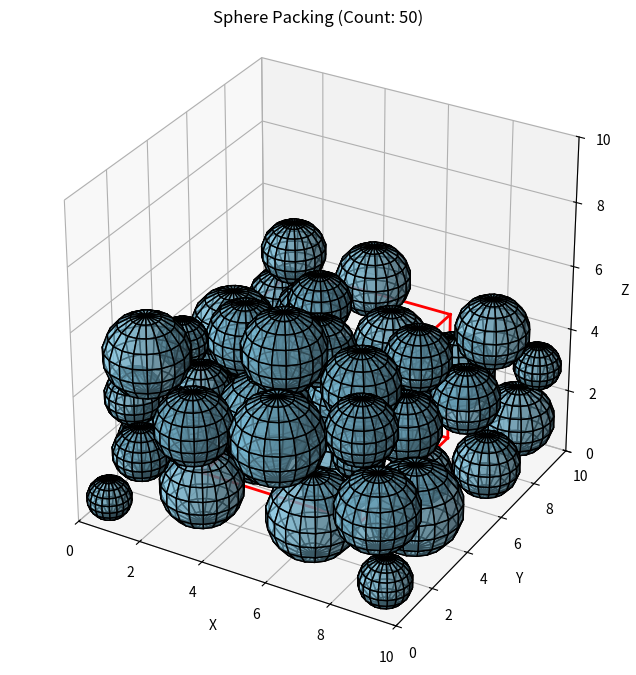
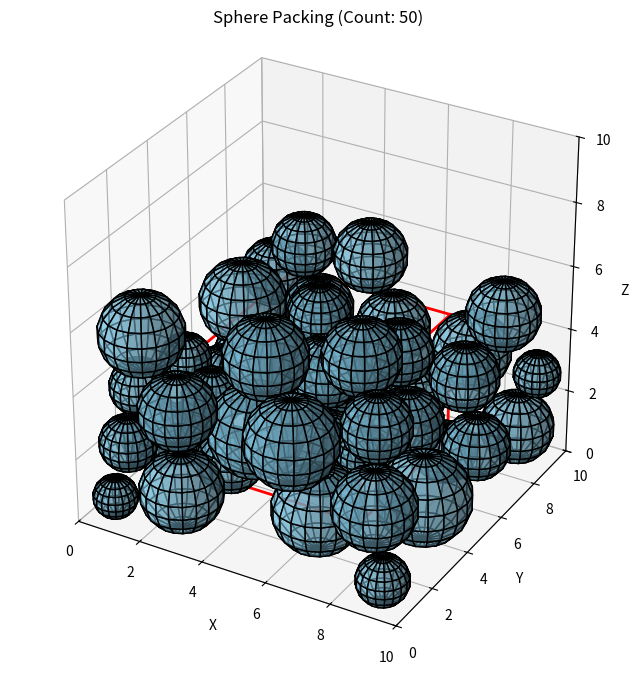
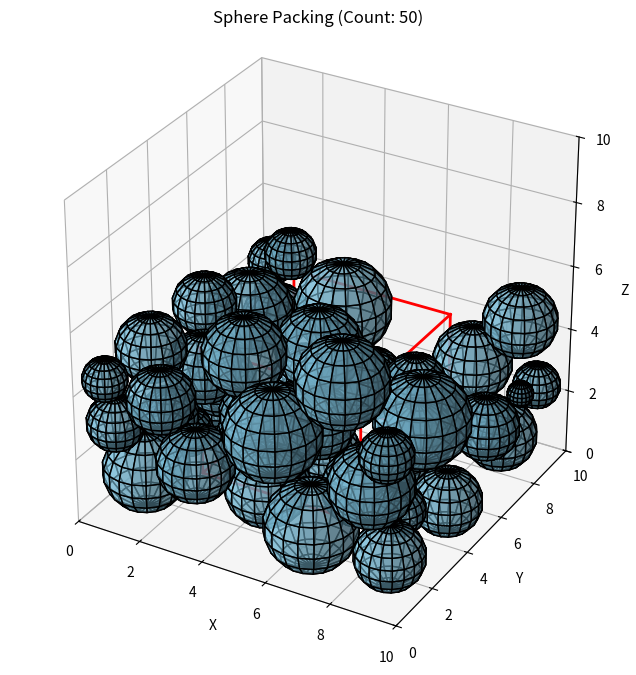

Reproduce these figures in Python, in order.
import numpy as np
import matplotlib.pyplot as plt
from scipy.optimize import minimize

class SpherePacker:
    def __init__(self, width, depth, height, mean_radius, std_radius):
        self.W = width
        self.D = depth
        self.H = height
        self.mean_R = mean_radius
        self.std_R = std_radius
        self.spheres = []  # List of (x, y, z, r) coordinates

    def is_valid(self, x, y, z, r, spheres):
        # Check boundary constraints
        if not (r <= x <= self.W - r and 
                r <= y <= self.D - r and 
                r <= z <= self.H - r):
            return False
        
        # Check collisions with existing spheres
        for sx, sy, sz, sr in spheres:
            dist = np.sqrt((x - sx)**2 + (y - sy)**2 + (z - sz)**2)
            if dist < (r + sr) - 1e-7: # Small epsilon for float precision
                return False
        return True

    def get_z_at(self, pos, current_r, existing_spheres):
        """Finds the lowest possible z for a given (x, y) and radius current_r"""
        x, y = pos
        min_z = current_r
        
        for sx, sy, sz, sr in existing_spheres:
            horizontal_dist_sq = (x - sx)**2 + (y - sy)**2
            if horizontal_dist_sq < (current_r + sr)**2:
                # Calculate z using Pythagorean theorem: dz^2 + dxy^2 = (R1+R2)^2
                z_contact = sz + np.sqrt((current_r + sr)**2 - horizontal_dist_sq)
                min_z = max(min_z, z_contact)
        return min_z

    def add_sphere(self):
        # 1. Generate a random radius from Gaussian distribution
        # Ensure radius is positive
        r = -1
        while r <= 0:
            r = np.random.normal(self.mean_R, self.std_R)

        # 2. Start at a random x, y
        start_x = np.random.uniform(r, self.W - r)
        start_y = np.random.uniform(r, self.D - r)
        
        # 3. Minimize Z by adjusting X and Y (Simulating 'rolling' down)
        res = minimize(
            self.get_z_at, 
            x0=[start_x, start_y],
            args=(r, self.spheres,),
            bounds=[(r, self.W - r), (r, self.D - r)],
            method='L-BFGS-B'
        )
        
        final_x, final_y = res.x
        final_z = self.get_z_at((final_x, final_y), r, self.spheres)
        
        if final_z + r <= self.H:
            self.spheres.append((final_x, final_y, final_z, r))
            return True
        return False

    def shake(self, magnitude=0.5):
        """Simulates shaking by perturbing spheres and re-settling them to minimize Z."""
        new_spheres = []
        # Re-settle each sphere in the order they were added
        for x, y, z, r in self.spheres:
            # small perturbation
            if z < r + 1e-7: # Small epsilon for float precision
                pertub_x = np.random.normal(0.0, magnitude)
                if x + pertub_x > r and x + pertub_x < self.W - r:
                    x = x + pertub_x
                pertub_y = np.random.normal(0.0, magnitude)
                if y + pertub_y > r and y + pertub_y < self.D - r:
                    y = y + pertub_y
            # Re-optimize (x, y) within a small neighborhood to find a lower Z
            res = minimize(
                self.get_z_at, 
                x0=[x, y],
                args=(r, new_spheres,),
                bounds=[(max(r, x - magnitude), min(self.W - r, x + magnitude)), 
                        (max(r, y - magnitude), min(self.D - r, y + magnitude))],
                method='L-BFGS-B'
            )
            nx, ny = res.x
            nz = self.get_z_at((nx, ny), r, new_spheres)
            new_spheres.append((nx, ny, nz, r))
        
        self.spheres = new_spheres

    def condense(self, ceiling=1.0):
        """condensing spheres to maximize Z."""
        new_spheres = []
        # condense each sphere in the reverse order they were added
        # before that make the height up-side down
        for x, y, z, r in self.spheres:
            z = ceiling - z
        for x, y, z, r in reversed(self.spheres):
            # Re-optimize (x, y) within a small neighborhood to find a lower Z
            res = minimize(
                self.get_z_at, 
                x0=[x, y],
                args=(r, new_spheres,),
                bounds=[(r, self.W - r), (r, self.D - r)],
                method='L-BFGS-B'
            )
            nx, ny = res.x
            nz = self.get_z_at((nx, ny), r, new_spheres)
            new_spheres.append((nx, ny, nz, r))

        self.spheres = new_spheres

    def calculate_scoping_density(self, x_range, y_range, z_range, grid_res=40):
        """Calculates filling density in a sub-cube, accounting for truncated spheres."""
        x_min, x_max = x_range
        y_min, y_max = y_range
        z_min, z_max = z_range
        
        # Create a grid of points within the scoping cube
        x = np.linspace(x_min, x_max, grid_res)
        y = np.linspace(y_min, y_max, grid_res)
        z = np.linspace(z_min, z_max, grid_res)
        xv, yv, zv = np.meshgrid(x, y, z, indexing='ij')
        points = np.stack([xv.ravel(), yv.ravel(), zv.ravel()], axis=1)
        
        # Check how many points are inside any sphere
        inside_mask = np.zeros(len(points), dtype=bool)
        for sx, sy, sz, sr in self.spheres:
            # Optimization: only check spheres that could overlap the scoping cube
            if (sx + sr < x_min or sx - sr > x_max or
                sy + sr < y_min or sy - sr > y_max or
                sz + sr < z_min or sz - sr > z_max):
                continue
                
            dists_sq = (points[:, 0] - sx)**2 + (points[:, 1] - sy)**2 + (points[:, 2] - sz)**2
            inside_mask |= (dists_sq <= sr**2)
            
        filling_ratio = np.mean(inside_mask)
        return filling_ratio

    def visualize(self, scoping_cube=None):
        fig = plt.figure(figsize=(10, 8))
        ax = fig.add_subplot(111, projection='3d')
        
        # Draw the spheres
        for x, y, z, r in self.spheres:
            u, v = np.mgrid[0:2*np.pi:20j, 0:np.pi:10j]
            xs = x + r * np.cos(u) * np.sin(v)
            ys = y + r * np.sin(u) * np.sin(v)
            zs = z + r * np.cos(v)
            ax.plot_surface(xs, ys, zs, color='skyblue', edgecolor='k', alpha=0.6)

        # Draw scoping cube if provided
        if scoping_cube:
            x_r, y_r, z_r = scoping_cube
            # Draw edges of the scoping cube
            for s, e in [((x_r[0], y_r[0], z_r[0]), (x_r[1], y_r[0], z_r[0])),
                         ((x_r[0], y_r[1], z_r[0]), (x_r[1], y_r[1], z_r[0])),
                         ((x_r[0], y_r[0], z_r[1]), (x_r[1], y_r[0], z_r[1])),
                         ((x_r[0], y_r[1], z_r[1]), (x_r[1], y_r[1], z_r[1])),
                         ((x_r[0], y_r[0], z_r[0]), (x_r[0], y_r[1], z_r[0])),
                         ((x_r[1], y_r[0], z_r[0]), (x_r[1], y_r[1], z_r[0])),
                         ((x_r[0], y_r[0], z_r[1]), (x_r[0], y_r[1], z_r[1])),
                         ((x_r[1], y_r[0], z_r[1]), (x_r[1], y_r[1], z_r[1])),
                         ((x_r[0], y_r[0], z_r[0]), (x_r[0], y_r[0], z_r[1])),
                         ((x_r[1], y_r[0], z_r[0]), (x_r[1], y_r[0], z_r[1])),
                         ((x_r[0], y_r[1], z_r[0]), (x_r[0], y_r[1], z_r[1])),
                         ((x_r[1], y_r[1], z_r[0]), (x_r[1], y_r[1], z_r[1]))]:
                ax.plot([s[0], e[0]], [s[1], e[1]], [s[2], e[2]], color='red', linewidth=2)

        ax.set_xlim(0, self.W)
        ax.set_ylim(0, self.D)
        ax.set_zlim(0, self.H)
        # ax.set_box_aspect((self.W, self.D, self.H))
        ax.set_aspect('equal')
        ax.set_xlabel('X')
        ax.set_ylabel('Y')
        ax.set_zlabel('Z')
        plt.title(f"Sphere Packing (Count: {len(self.spheres)})")
        plt.show()

# --- Execution ---
packer = SpherePacker(width=10, depth=10, height=10, mean_radius=1, std_radius=0.2)

# Try to add 50 spheres
for _ in range(50):
    packer.add_sphere()

def report_stats(packer, label, scoping_cube=None) -> float:
    if packer.spheres:
        max_top_height = max(s[2] + s[3] for s in packer.spheres)

        # Calculate Global Filling Ratio
        total_spheres_vol = sum(4/3 * np.pi * s[3]**3 for s in packer.spheres)
        box_vol_at_max_height = packer.W * packer.D * max_top_height
        filling_ratio = total_spheres_vol / box_vol_at_max_height
        print(f"\n[{label}]")
        print(f"Maximum height reached: {max_top_height:.2f}")
        print(f"Global filling ratio: {filling_ratio:.4f} ({filling_ratio*100:.2f}%)")
        
        if scoping_cube:
            s_density = packer.calculate_scoping_density(*scoping_cube)
            print(f"Scoping cube density: {s_density:.4f} ({s_density*100:.2f}%)")
    else:
        print(f"\n[{label}] No spheres were packed.")

    return max_top_height

# Define a scoping cube (x_range, y_range, z_range)
scope = ([2.5, 7.5], [2.5, 7.5], [1.0, 5.0])

max_height = report_stats(packer, "Initial Packing", scope)
packer.visualize(scoping_cube=scope)

print("\nShaking the box...")
packer.shake(magnitude=0.5)
max_height = report_stats(packer, "After Shaking", scope)
packer.visualize(scoping_cube=scope)

print("\nCondensing the box...")
packer.condense(ceiling=max_height)
max_height = report_stats(packer, "After Condensing", scope)
packer.visualize(scoping_cube=scope)
